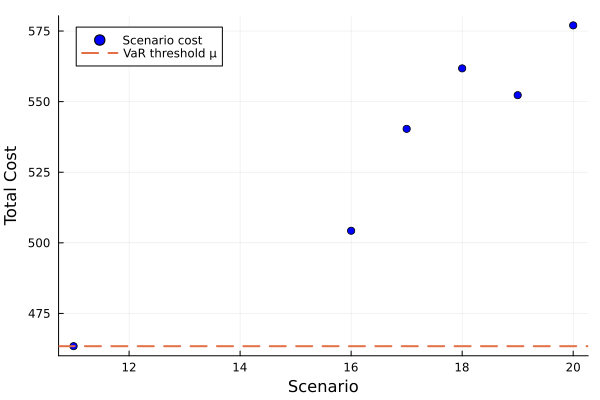

The file beside this chart, header and first rows:
id, scenario, probability, solution, total_cost
1, 11, 0.8, , 463.4
2, 16, 0.04, , 504.3
3, 17, 0.04, , 540.4
4, 18, 0.04, , 561.8
5, 19, 0.04, , 552.3
6, 20, 0.04, , 577
